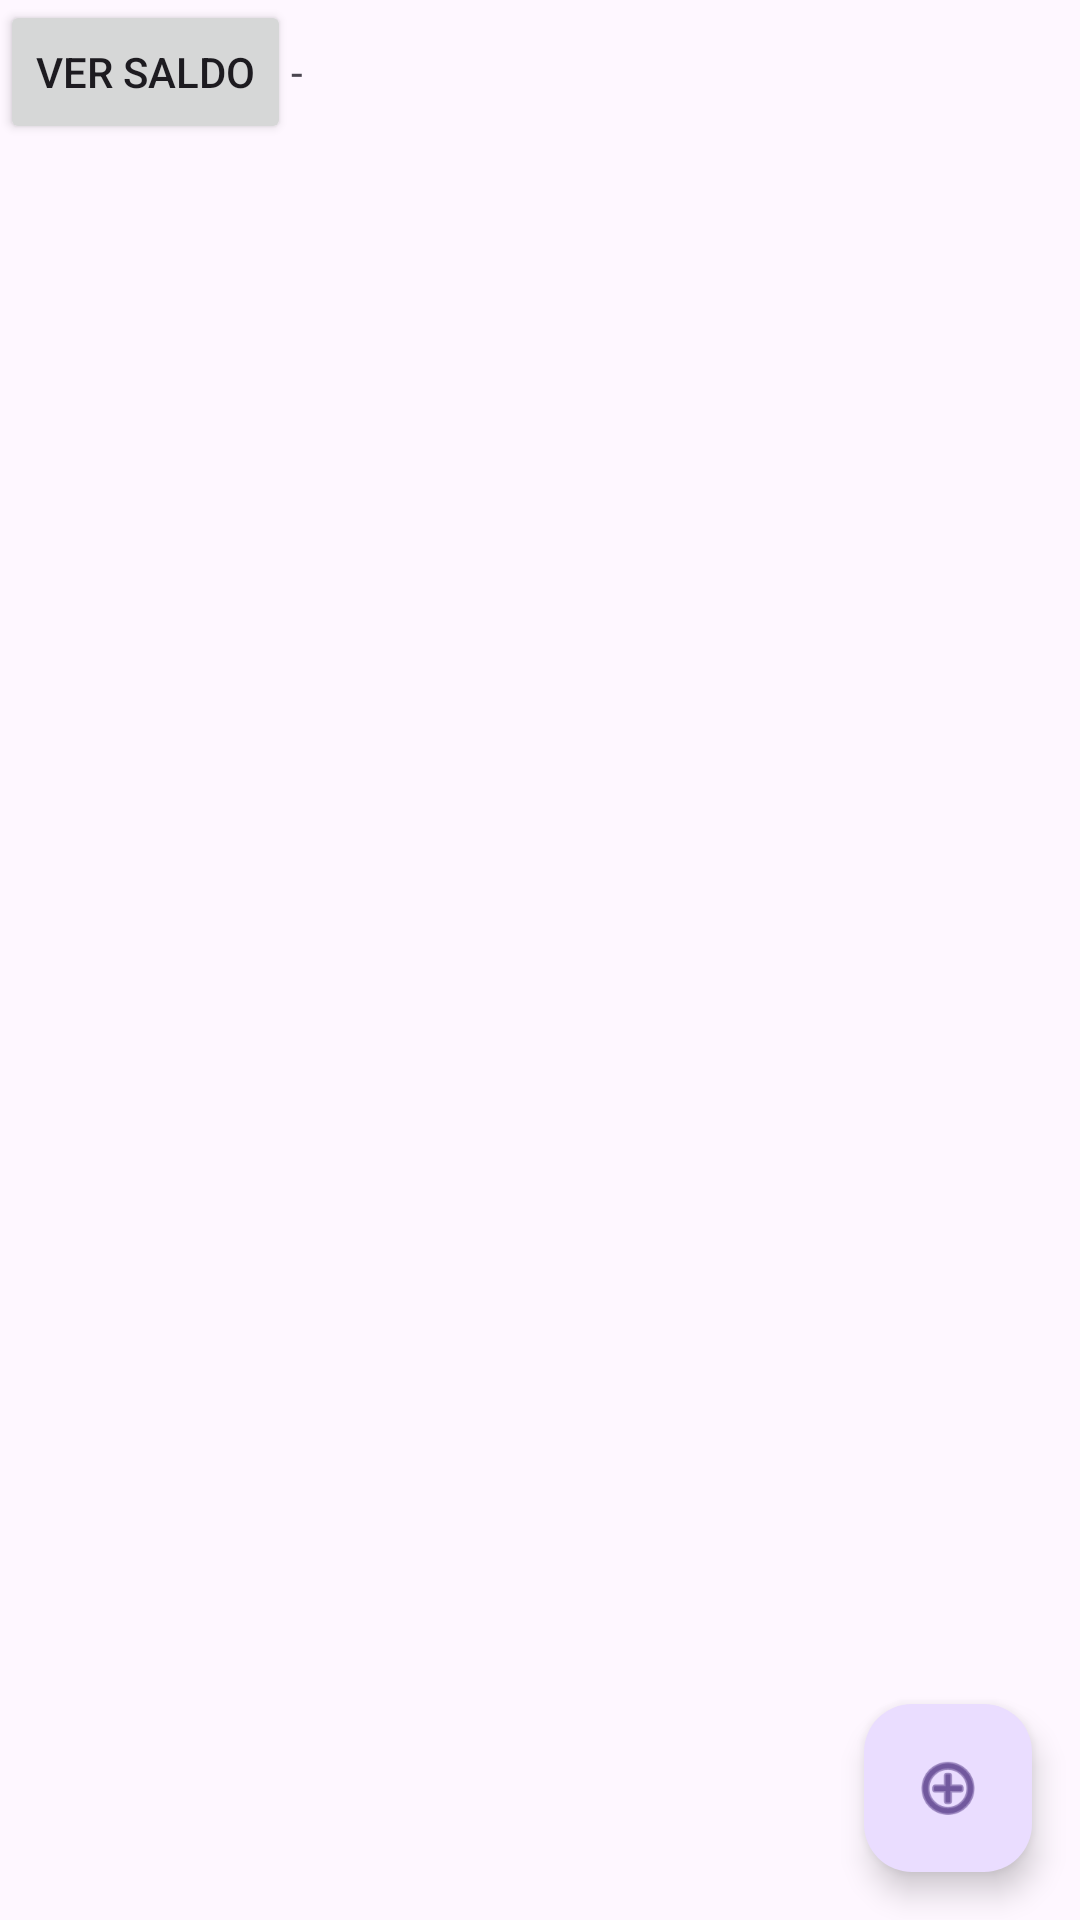

This screen was rendered from an Android layout file. Write that file and the resources it references.
<!-- AndroidManifest.xml: application theme Theme.MoneyAssistant -->
<!-- res/layout/activity_main.xml -->
<?xml version="1.0" encoding="utf-8"?>
<androidx.constraintlayout.widget.ConstraintLayout xmlns:android="http://schemas.android.com/apk/res/android"
    xmlns:app="http://schemas.android.com/apk/res-auto"
    xmlns:tools="http://schemas.android.com/tools"
    android:layout_width="match_parent"
    android:layout_height="match_parent"
    tools:context=".MainActivity">

    <com.google.android.material.floatingactionbutton.FloatingActionButton
        android:id="@+id/addButton"
        android:layout_width="wrap_content"
        android:layout_height="wrap_content"
        android:layout_marginEnd="16dp"
        android:layout_marginBottom="16dp"
        android:clickable="true"
        android:focusable="true"
        app:layout_constraintBottom_toBottomOf="@+id/linearLayout2"
        app:layout_constraintEnd_toEndOf="@+id/linearLayout2"
        app:srcCompat="@android:drawable/ic_menu_add" />

    <LinearLayout
        android:id="@+id/linearLayout2"
        android:layout_width="match_parent"
        android:layout_height="match_parent"
        android:orientation="vertical">

        <LinearLayout
            android:layout_width="wrap_content"
            android:layout_height="wrap_content"
            android:orientation="horizontal">

            <Button
                android:id="@+id/extractButton"
                android:layout_width="wrap_content"
                android:layout_height="wrap_content"
                android:insetLeft="8dp"
                android:insetTop="8dp"
                android:insetRight="8dp"
                android:text="Ver saldo" />

            <TextView
                android:id="@+id/extractText"
                android:layout_width="match_parent"
                android:layout_height="wrap_content"
                android:text="-" />

        </LinearLayout>

        <androidx.recyclerview.widget.RecyclerView
            android:id="@+id/main_container"
            android:layout_width="match_parent"
            android:layout_height="match_parent"
            android:scrollbars="vertical"
            app:layoutManager="androidx.recyclerview.widget.LinearLayoutManager"
            tools:context=".MainActivity">

        </androidx.recyclerview.widget.RecyclerView>

    </LinearLayout>

</androidx.constraintlayout.widget.ConstraintLayout>
<!-- resources referenced by this layout -->
<resources>
  <style name="Theme.MoneyAssistant" parent="Base.Theme.MoneyAssistant" />
  <style name="Base.Theme.MoneyAssistant" parent="Theme.Material3.DayNight.NoActionBar">
          
          
      </style>
</resources>
